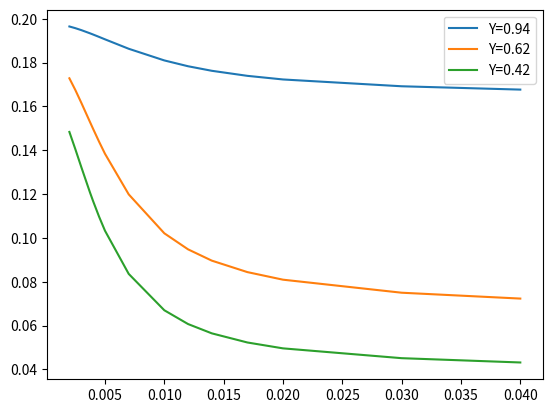

Reproduce this figure in Python.
# -*- coding: utf-8 -*-
"""
Created on Sun May 07 12:24:11 2017

[redacted]
"""

import numpy as np
import matplotlib.pyplot as plt

def makeLMdata(echoTime,R0,Tex,K0):
    """Calculates expected echo times following equation (1) from Stefanovic & Pike 2004.
    echoTime in us
    R0 in 1/s
    Tex in s
    K0 in Tesla squared
    """
    gamma=2.675e8 # rad/s/T
    echoTime=echoTime
    r2=R0 + (gamma**2 * K0 * Tex) *(1- 2*(Tex/echoTime)*np.tanh(echoTime/(2*Tex)))
    return r2

ET=1e-3*np.array([2, 2.5, 3, 3.74, 4, 4.5, 5, 7, 10, 12, 14, 17, 20, 30, 40])
r94 = makeLMdata(ET, 1/0.198, 3e-3, 0.5e-14) #Y=94%: T20=198ms, K=0.5e-14
r87 = makeLMdata(ET, 1/0.197, 3e-3, 1.4e-14) #Y=87%: T20=197ms, K=1.4e-14 
r72 = makeLMdata(ET, 1/0.184, 3e-3, 4.6e-14) #Y=62%: T20=184ms, K=4.6e-14

r62 = makeLMdata(ET, 1/0.184, 3e-3, 4.6e-14) #Y=62%: T20=184ms, K=4.6e-14

r42 = makeLMdata(ET, 1/0.166, 3e-3, 9.4e-14) #Y=42%: T20=166ms, K=9.4e-14

plt.plot(ET,1.0/r94,label="Y=0.94")
plt.plot(ET,1.0/r62,label="Y=0.62")
plt.plot(ET,1.0/r42,label="Y=0.42")
plt.legend()
